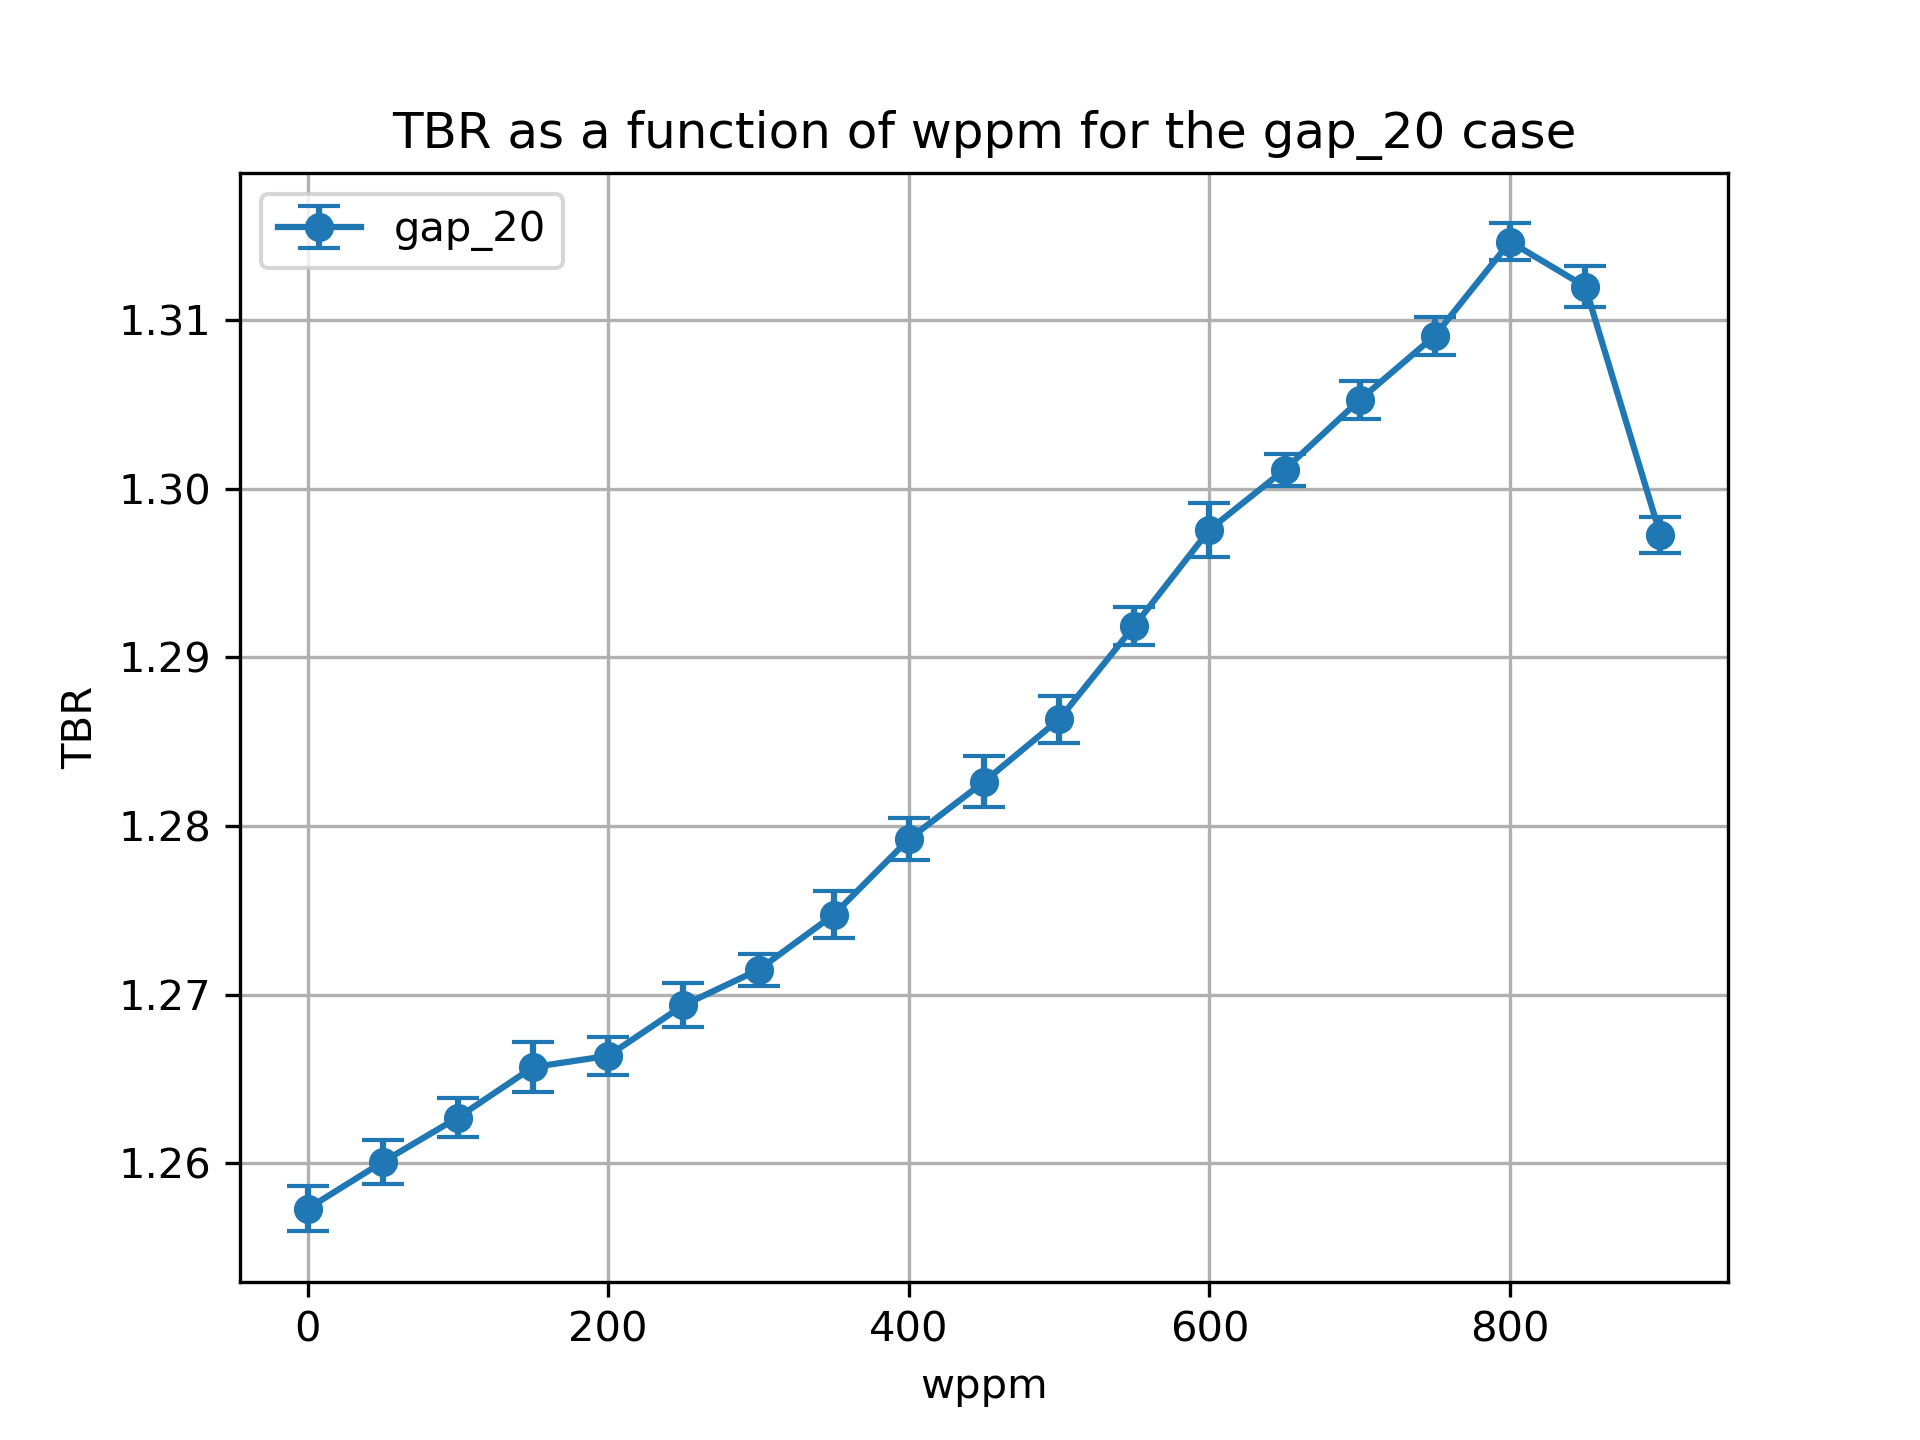

Data behind this chart, as committed beside it:
cell, nuclide, score, mean, std. dev., wppm
6, Li6, (n,Xt), 0.09061, 0.0001775, 0.0
6, Li7, (n,Xt), 0.01892, 2.562235300516712e-05, 0.0
10, Li6, (n,Xt), 0.7446, 0.0007052, 0.0
10, Li7, (n,Xt), 0.05453, 8.685599893720656e-05, 0.0
13, Li6, (n,Xt), 0.3369, 0.001115, 0.0
13, Li7, (n,Xt), 0.01168, 4.9523909939377055e-05, 0.0
20, Li6, (n,Xt), 0.09046, 0.0001212, 50.0
20, Li7, (n,Xt), 0.01872, 2.6156645036534323e-05, 50.0
23, Li6, (n,Xt), 0.7463, 0.001004, 50.0
23, Li7, (n,Xt), 0.05374, 7.884625834110172e-05, 50.0
26, Li6, (n,Xt), 0.3394, 0.0008449, 50.0
26, Li7, (n,Xt), 0.0114, 4.4223390757453e-05, 50.0
39, Li7, (n,Xt), 0.01114, 3.592747523902048e-05, 100.0
39, Li6, (n,Xt), 0.3411, 0.0007949, 100.0
36, Li7, (n,Xt), 0.05291, 9.914801943370683e-05, 100.0
33, Li6, (n,Xt), 0.09042, 0.0001672, 100.0
33, Li7, (n,Xt), 0.0185, 2.5870236034111308e-05, 100.0
36, Li6, (n,Xt), 0.7486, 0.0008422, 100.0
46, Li6, (n,Xt), 0.09005, 0.0001671, 150.0
46, Li7, (n,Xt), 0.01827, 2.7379489043208165e-05, 150.0
49, Li6, (n,Xt), 0.7497, 0.001118, 150.0
49, Li7, (n,Xt), 0.052, 9.384763976130418e-05, 150.0
52, Li6, (n,Xt), 0.3448, 0.0009801, 150.0
52, Li7, (n,Xt), 0.01086, 3.236352610067851e-05, 150.0
65, Li7, (n,Xt), 0.01056, 3.2741368584611634e-05, 200.0
62, Li7, (n,Xt), 0.05099, 8.584454171805171e-05, 200.0
65, Li6, (n,Xt), 0.347, 0.0007148, 200.0
59, Li7, (n,Xt), 0.01803, 2.3653361543171495e-05, 200.0
62, Li6, (n,Xt), 0.7499, 0.0008508, 200.0
59, Li6, (n,Xt), 0.08992, 0.0001692, 200.0
72, Li6, (n,Xt), 0.08969, 0.0001478, 250.0
72, Li7, (n,Xt), 0.01774, 2.310115744814315e-05, 250.0
75, Li6, (n,Xt), 0.7515, 0.00105, 250.0
75, Li7, (n,Xt), 0.04991, 0.0001001, 250.0
78, Li6, (n,Xt), 0.3503, 0.0007748, 250.0
78, Li7, (n,Xt), 0.01024, 4.085145301296599e-05, 250.0
91, Li6, (n,Xt), 0.3534, 0.0007648, 300.0
88, Li7, (n,Xt), 0.04876, 8.370460317823838e-05, 300.0
91, Li7, (n,Xt), 0.009901, 4.516344557093397e-05, 300.0
85, Li7, (n,Xt), 0.01743, 2.037999482972929e-05, 300.0
85, Li6, (n,Xt), 0.08923, 0.000103, 300.0
88, Li6, (n,Xt), 0.7527, 0.0005447, 300.0
104, Li6, (n,Xt), 0.3565, 0.00081, 350.0
101, Li7, (n,Xt), 0.0475, 8.737093228060512e-05, 350.0
104, Li7, (n,Xt), 0.009527, 3.876357383971194e-05, 350.0
98, Li7, (n,Xt), 0.01708, 2.0030342940433084e-05, 350.0
98, Li6, (n,Xt), 0.08901, 0.0001478, 350.0
101, Li6, (n,Xt), 0.7551, 0.001109, 350.0
111, Li6, (n,Xt), 0.0883, 0.0001561, 400.0
111, Li7, (n,Xt), 0.0167, 1.817048612907702e-05, 400.0
114, Li6, (n,Xt), 0.7565, 0.0008777, 400.0
114, Li7, (n,Xt), 0.04604, 7.069361801511498e-05, 400.0
117, Li6, (n,Xt), 0.3625, 0.0008748, 400.0
117, Li7, (n,Xt), 0.009122, 4.786887333438441e-05, 400.0
130, Li6, (n,Xt), 0.3682, 0.001137, 450.0
130, Li7, (n,Xt), 0.00868, 3.851571775939784e-05, 450.0
127, Li7, (n,Xt), 0.04445, 8.583855647601329e-05, 450.0
127, Li6, (n,Xt), 0.7576, 0.0009647, 450.0
124, Li7, (n,Xt), 0.01627, 1.805505880401257e-05, 450.0
124, Li6, (n,Xt), 0.08746, 0.0001487, 450.0
... 54 more rows
